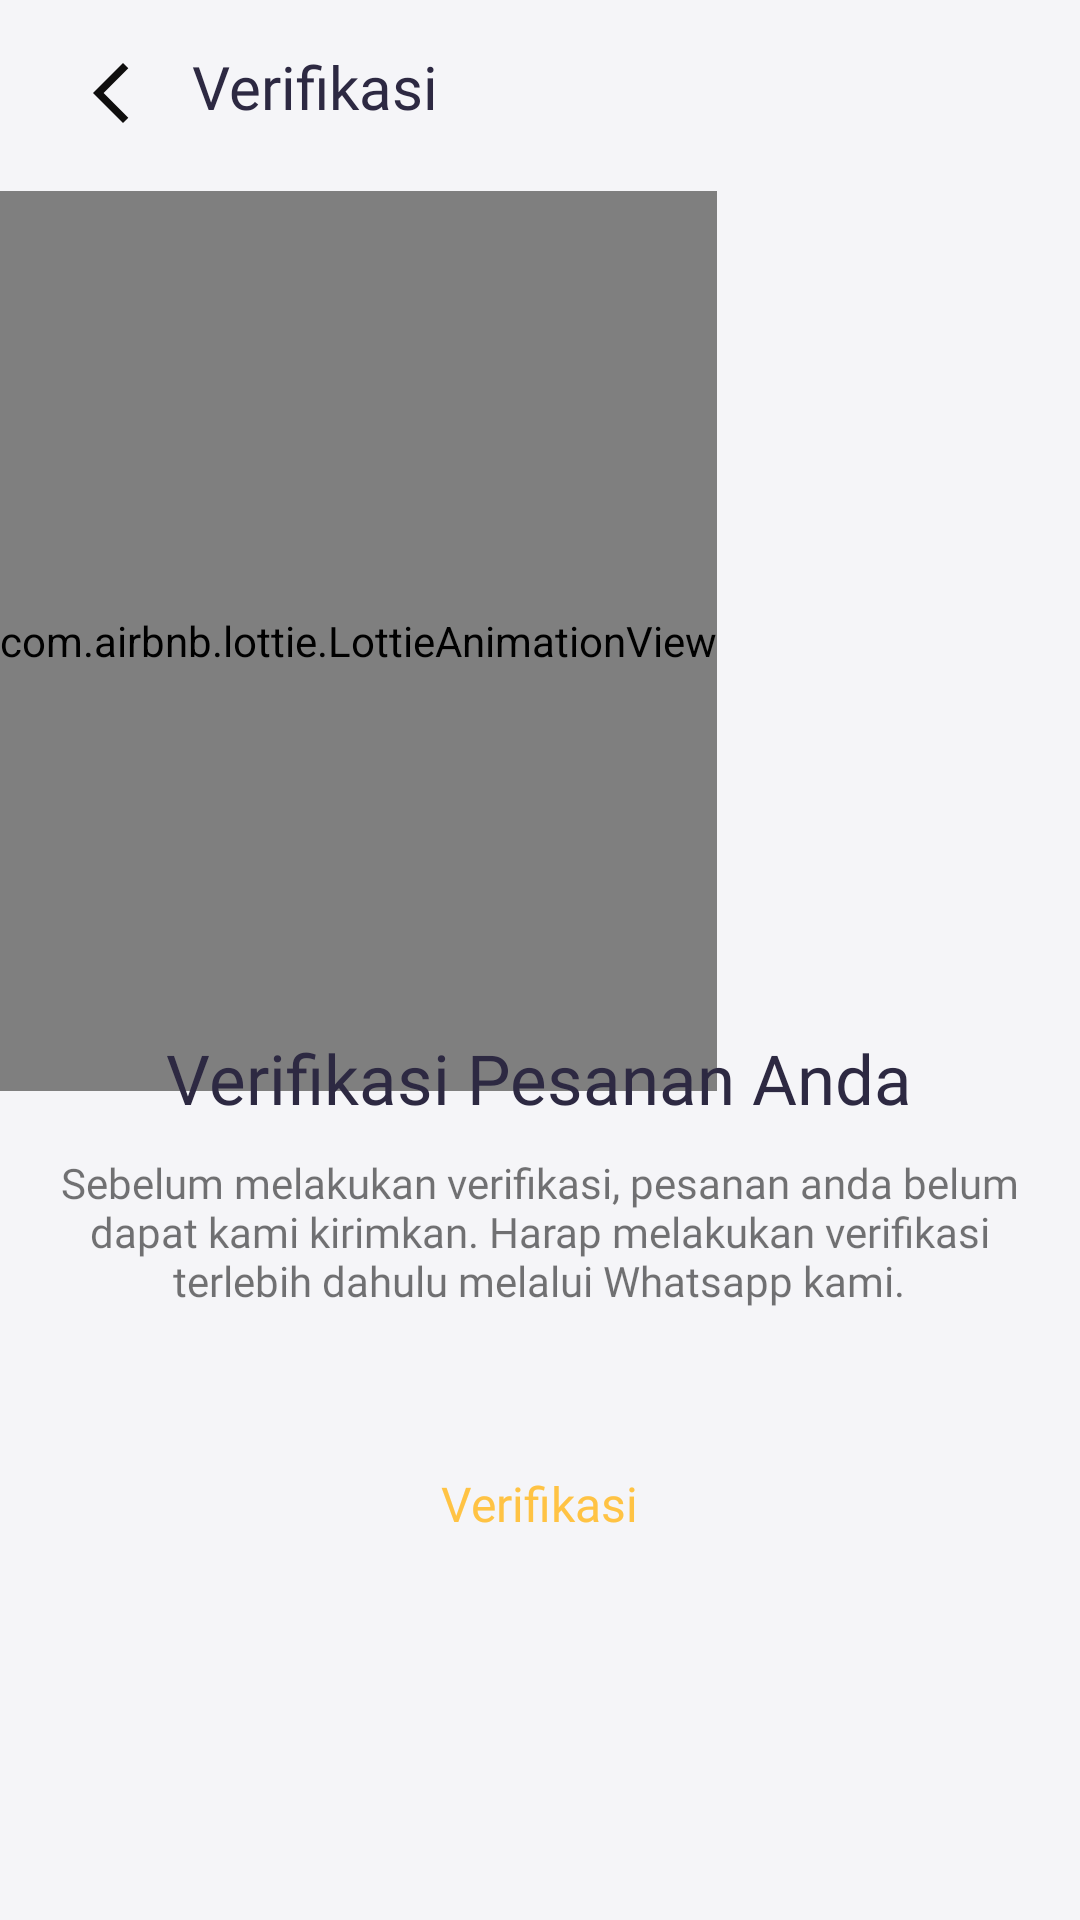

Reconstruct the res/layout file that produces this screen, plus the resources it refers to.
<!-- AndroidManifest.xml: application theme Theme.EcomerceApp -->
<!-- res/layout/activity_verifikasi_pesanan.xml -->
<?xml version="1.0" encoding="utf-8"?>
<androidx.constraintlayout.widget.ConstraintLayout xmlns:android="http://schemas.android.com/apk/res/android"
    xmlns:app="http://schemas.android.com/apk/res-auto"
    xmlns:tools="http://schemas.android.com/tools"
    android:layout_width="match_parent"
    android:layout_height="match_parent"
    tools:context=".activities.VerifikasiPesanan"
    android:background="@color/background">

    <RelativeLayout
        android:layout_width="match_parent"
        android:layout_height="match_parent">
    <LinearLayout
        android:id="@+id/top_toolbar"
        android:paddingBottom="15dp"
        android:paddingTop="15dp"
        android:background="@color/background"
        android:layout_width="match_parent"
        android:layout_height="wrap_content">
        <ImageView
            android:layout_marginRight="15dp"
            android:layout_marginLeft="25dp"
            android:layout_marginTop="4dp"
            android:id="@+id/verifikasi_nanti"
            android:layout_width="wrap_content"
            android:layout_height="wrap_content"
            android:src="@drawable/ic_back"
            android:backgroundTint="@color/dark_blue"/>
        <TextView
            android:layout_gravity="center_vertical"
            android:layout_width="wrap_content"
            android:layout_height="wrap_content"
            android:text="Verifikasi"
            android:textColor="@color/dark_blue"
            android:textSize="20sp"
            android:fontFamily="@font/roboto_medium"/>
    </LinearLayout>

    <LinearLayout
        android:layout_width="match_parent"
        android:layout_height="match_parent"
        android:orientation="vertical"
        app:layout_constraintBottom_toBottomOf="parent"
        app:layout_constraintTop_toTopOf="parent"
        android:gravity="center">

        <LinearLayout
            android:layout_width="match_parent"
            android:orientation="horizontal"
            android:layout_height="wrap_content"
            android:layout_marginBottom="10dp"
            >

            <com.airbnb.lottie.LottieAnimationView
                android:id="@+id/otpAnimation"
                android:layout_width="wrap_content"
                android:layout_height="300dp"
                app:lottie_rawRes="@raw/verifikasi"
                app:lottie_autoPlay="true"
                app:lottie_loop="true">

            </com.airbnb.lottie.LottieAnimationView>
        </LinearLayout>
        <TextView
            android:layout_width="wrap_content"
            android:layout_height="wrap_content"
            android:layout_marginTop="-30dp"
            android:textSize="23dp"
            android:textColor="@color/dark_blue"
            android:gravity="center"
            android:text="Verifikasi Pesanan Anda"
            app:layout_constraintEnd_toEndOf="parent"
            app:layout_constraintStart_toStartOf="parent"
            app:layout_constraintTop_toTopOf="@+id/t1"
            android:fontFamily="@font/roboto_medium"/>
        <TextView
            android:layout_width="347dp"
            android:layout_height="wrap_content"
            android:layout_marginTop="10dp"
            android:gravity="center"
            android:textSize="14dp"
            android:text="Sebelum melakukan verifikasi, pesanan anda belum dapat kami kirimkan. Harap melakukan verifikasi terlebih dahulu melalui Whatsapp kami."
            app:layout_constraintEnd_toEndOf="parent"
            app:layout_constraintStart_toStartOf="parent"
            app:layout_constraintTop_toTopOf="@+id/t1"
            android:fontFamily="@font/roboto"/>
        <LinearLayout
            android:id="@+id/verifikasi_sekarang"
            android:layout_marginTop="40dp"
            android:layout_width="150dp"
            android:layout_height="50dp"
            android:background="@drawable/button_circle_bg"
            android:backgroundTint="@color/dark_blue"
            android:orientation="horizontal"
            android:layout_marginBottom="50dp"
            android:gravity="center">
            <TextView
                android:layout_width="wrap_content"
                android:layout_height="wrap_content"
                android:text="Verifikasi"
                android:textSize="16dp"
                android:fontFamily="@font/roboto_medium"
                android:textColor="@color/gold"/>
        </LinearLayout>

    </LinearLayout>
    </RelativeLayout>
</androidx.constraintlayout.widget.ConstraintLayout>
<!-- resources referenced by this layout -->
<resources>
  <color name="background">#F5F5F8</color>
  
      //From Google Sample
  <color name="dark_blue">#2D2942</color>
  <color name="gold">#FFC344</color>
  <!-- drawable ic_back (drawable) -->
  <vector android:height="24dp" android:tint="#0F0E0E"
      android:viewportHeight="24" android:viewportWidth="24"
      android:width="24dp" xmlns:android="http://schemas.android.com/apk/res/android">
      <path android:fillColor="@android:color/white" android:pathData="M17.77,3.77l-1.77,-1.77l-10,10l10,10l1.77,-1.77l-8.23,-8.23z"/>
  </vector>
  <style name="Theme.EcomerceApp" parent="Theme.AppCompat.Light.NoActionBar">
          
          <item name="colorPrimary">@color/purple_500</item>
          <item name="colorPrimaryVariant">@color/dark_blue</item>
          <item name="colorOnPrimary">@color/white</item>
          
          <item name="colorSecondary">@color/teal_200</item>
          <item name="colorSecondaryVariant">@color/teal_700</item>
          <item name="colorOnSecondary">@color/black</item>
          <item name="background">@color/light_background</item>
          
          <item name="android:windowLightStatusBar" tools:targetApi="m">true</item>
          <item name="android:statusBarColor" tools:targetApi="l">?attr/background</item>
          <item name="android:forceDarkAllowed" tools:targetApi="q">false</item>
          <item name="bottomNavigationStyle">@style/BottomNavigationViewStyle</item>
          
      </style>
  <color name="purple_500">#FF6200EE</color>
  <color name="white">#FFFFFFFF</color>
  <color name="teal_200">#FF03DAC5</color>
  <color name="teal_700">#FF018786</color>
  <color name="black">#FF000000</color>
  <color name="light_background">#F5F5F8</color>
  <style name="BottomNavigationViewStyle" parent="Widget.MaterialComponents.BottomNavigationView.Colored">
          <item name="itemTextColor">@color/bottom_nav_item_color</item>
          <item name="itemIconTint">@color/bottom_nav_item_color</item>
      </style>
  <color name="bottom_nav_item_color">#2D2942</color>
</resources>
